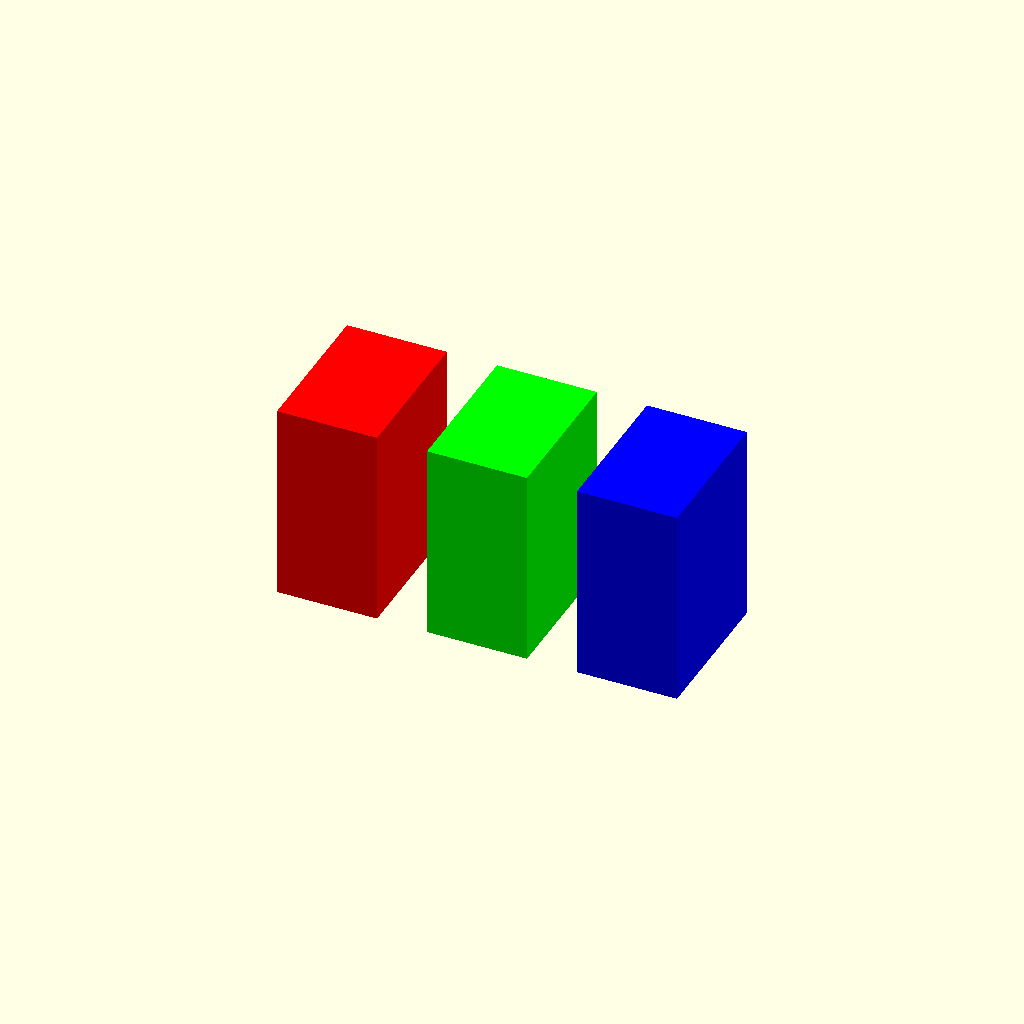
Cell 1: rendered with the file's own defaults.
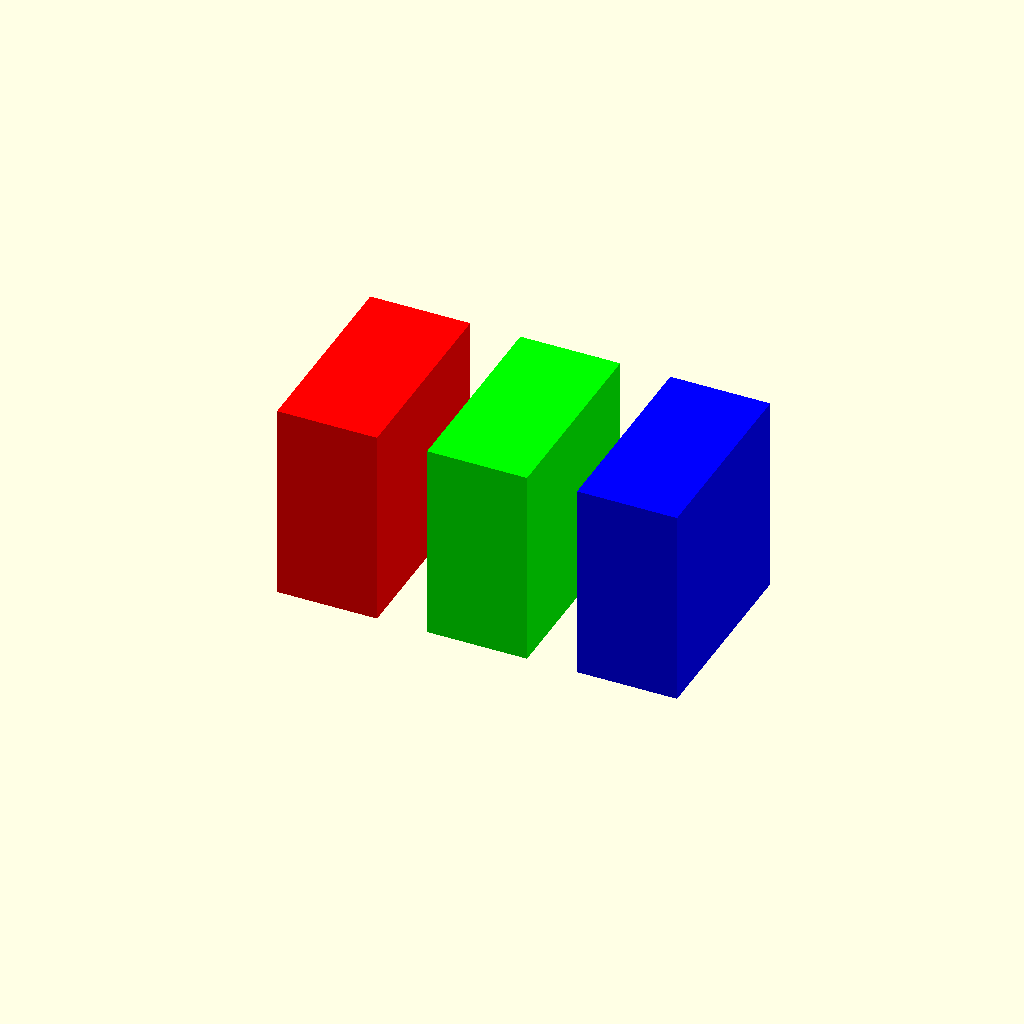
Cell 2 — thickness set to 4, the other parameters unchanged.
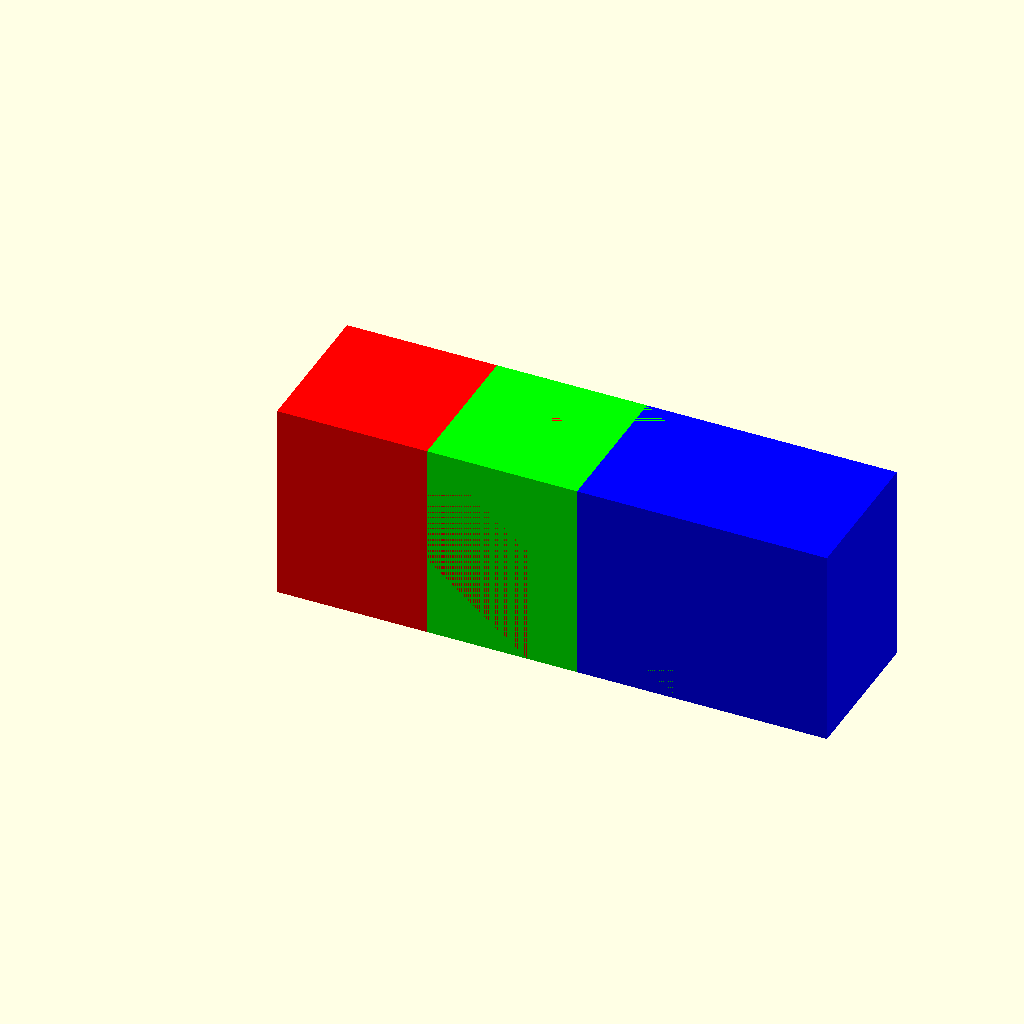
Cell 3 — width set to 5, the other parameters unchanged.
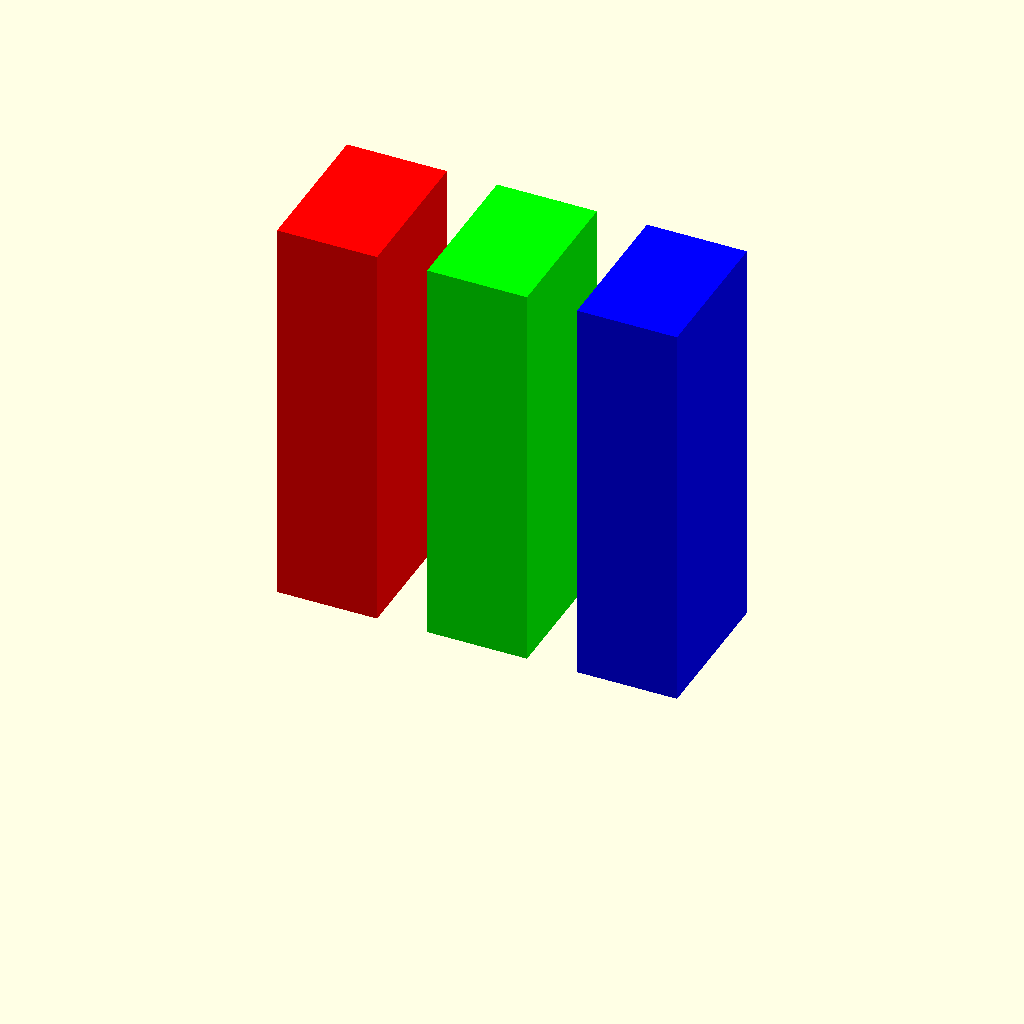
Cell 4 — height set to 8, the other parameters unchanged.
One fixed orthographic camera (rotation 55°, 0°, 25°; colour scheme Cornfield) for every cell.
OpenSCAD source file scadFiles/1003807/1584934.scad:
//Cube height

height = 4;

//Cube thickness

thickness = 3; //[1,2,3,4,5]

//Cube width

width = 2; //[2:5]



color([1,0,0]) cube([width,thickness,height]);

translate([3,0,0])

color([0,1,0]) cube([width,thickness,height]);

translate([6,0,0])

color([0,0,1]) cube([width,thickness,height]);
Customizer parameters (derived from the source; name, type, default, range or options):
height: number, default 4
thickness: number, default 3, options 1, 2, 3, 4, 5
width: number, default 2, range 2 to 5
